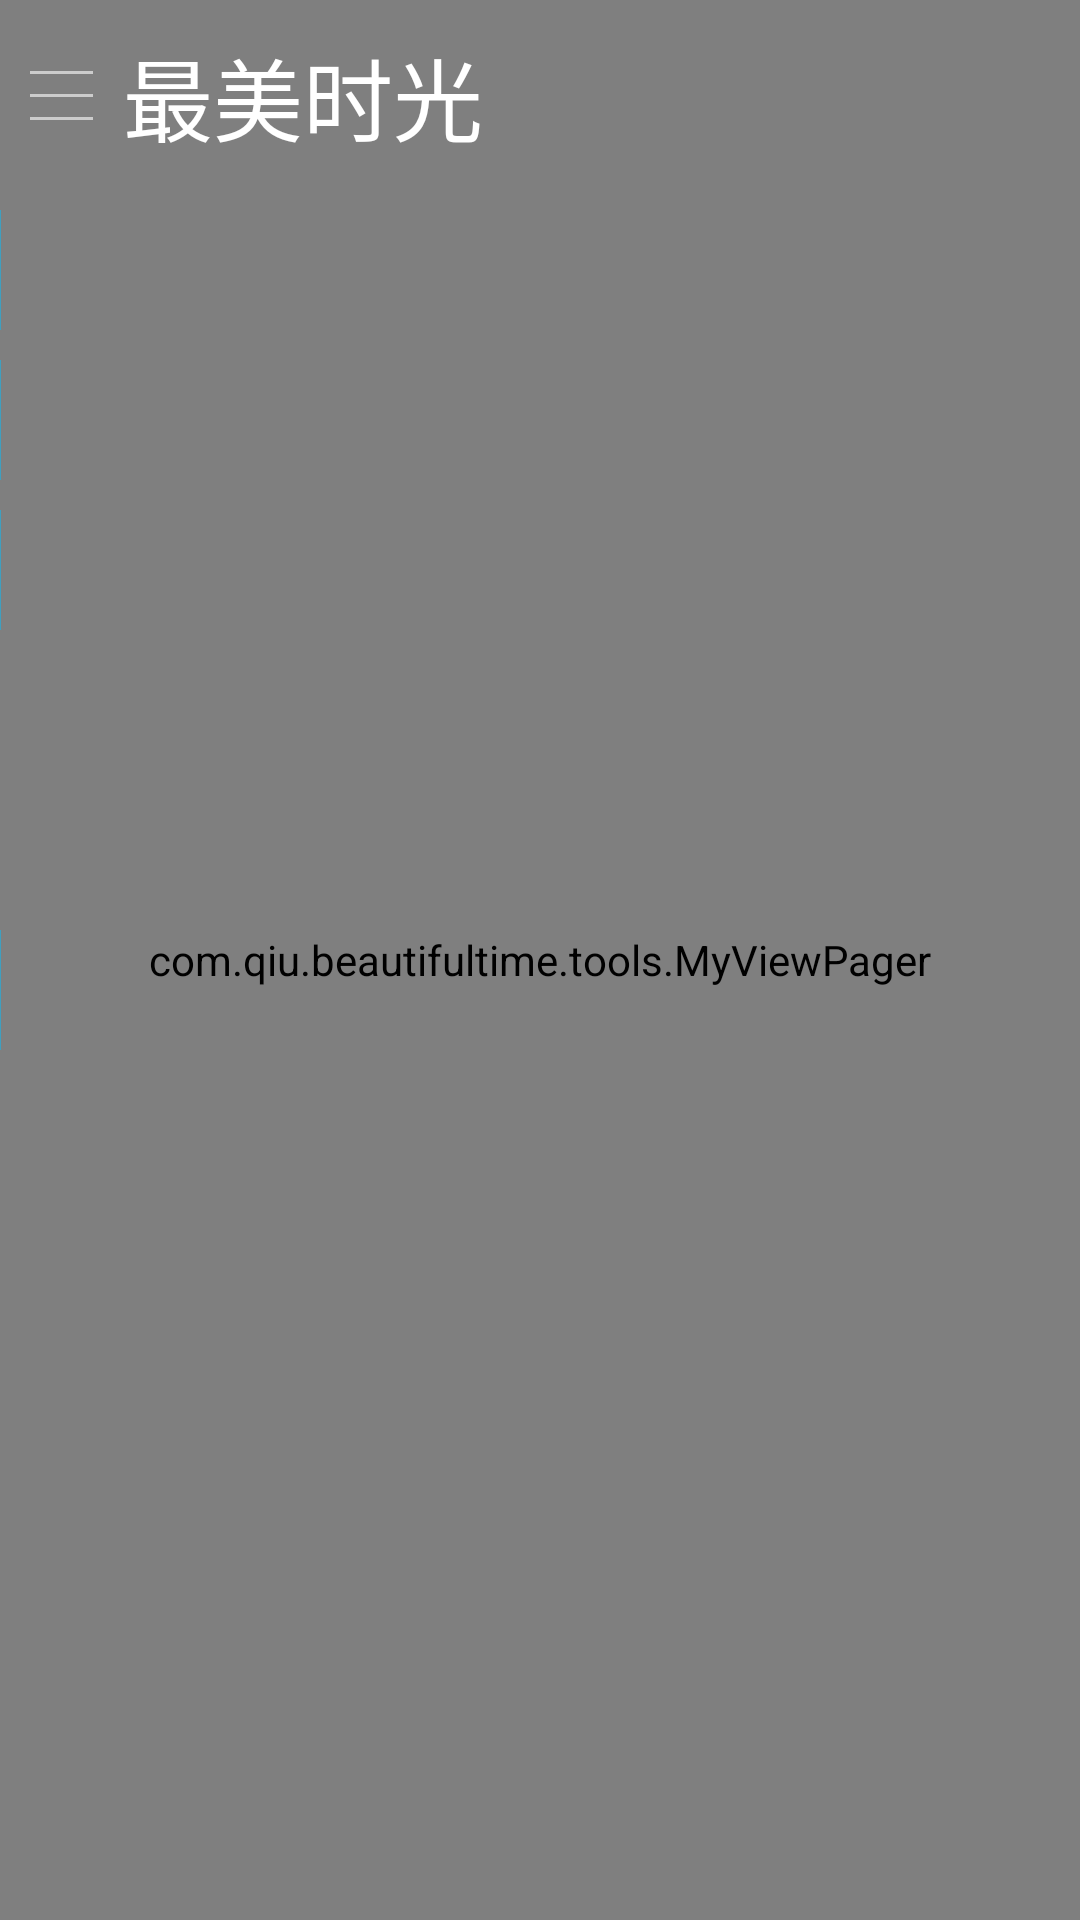

Reconstruct the res/layout file that produces this screen, plus the resources it refers to.
<!-- AndroidManifest.xml: application theme AppTheme -->
<!-- res/layout/fragment_beautiful_time_show.xml -->
<?xml version="1.0" encoding="utf-8"?>
<RelativeLayout xmlns:android="http://schemas.android.com/apk/res/android"
    android:layout_width="match_parent"
    android:layout_height="match_parent"
    android:background="#7727b7d7"
    android:orientation="vertical">

    <TextView
        android:layout_width="wrap_content"
        android:layout_height="wrap_content"
        android:layout_centerInParent="true"
        android:text="什么都没有,快去添加吧"
        android:textColor="#ffffffff"
        android:textSize="24sp"
        android:id="@+id/textView" />

    <com.qiu.beautifultime.tools.MyViewPager
        android:id="@+id/beautiful_time_show_vp"
        android:layout_width="match_parent"
        android:layout_height="match_parent" />

    <LinearLayout
        android:id="@+id/LlEdit"
        android:layout_width="wrap_content"
        android:layout_height="wrap_content"
        android:layout_marginStart="-150dp"
        android:layout_marginTop="70dp"
        android:orientation="horizontal">

        <ImageView
            android:layout_width="50dp"
            android:layout_height="40dp"
            android:background="@android:color/background_dark"
            android:scaleType="center"
            android:src="@mipmap/icon_edit_normal" />

        <TextView
            android:id="@+id/tvEdit"
            android:layout_width="100dp"
            android:layout_height="40dp"
            android:layout_alignParentStart="true"
            android:background="#8000BFFF"
            android:gravity="center"
            android:text="编辑"
            android:textColor="@android:color/white"
            android:textSize="15sp" />
    </LinearLayout>

    <LinearLayout
        android:id="@+id/LlDownload"
        android:layout_width="wrap_content"
        android:layout_height="wrap_content"
        android:layout_below="@id/LlEdit"
        android:layout_marginStart="-150dp"
        android:layout_marginTop="10dp"
        android:orientation="horizontal">

        <ImageView
            android:layout_width="50dp"
            android:layout_height="40dp"
            android:background="@android:color/background_dark"
            android:scaleType="center"
            android:src="@mipmap/icon_download_normal" />

        <TextView
            android:id="@+id/tvDownload"
            android:layout_width="100dp"
            android:layout_height="40dp"
            android:background="#8000BFFF"
            android:gravity="center"
            android:text="下载"
            android:textColor="@android:color/white"
            android:textSize="15sp" />
    </LinearLayout>

    <LinearLayout
        android:id="@+id/LlDelete"
        android:layout_width="wrap_content"
        android:layout_height="wrap_content"
        android:layout_below="@id/LlDownload"
        android:layout_marginStart="-150dp"
        android:layout_marginTop="10dp"
        android:orientation="horizontal">

        <ImageView
            android:layout_width="50dp"
            android:layout_height="40dp"
            android:background="@android:color/background_dark"
            android:scaleType="center"
            android:src="@mipmap/icon_delete_normal" />

        <TextView
            android:id="@+id/tvDelete"
            android:layout_width="100dp"
            android:layout_height="40dp"
            android:background="#8000BFFF"
            android:gravity="center"
            android:text="删除"
            android:textColor="@android:color/white"
            android:textSize="15sp" />
    </LinearLayout>

    <LinearLayout
        android:id="@+id/LlNew"
        android:layout_width="wrap_content"
        android:layout_height="wrap_content"
        android:layout_below="@id/LlDelete"
        android:layout_marginStart="-150dp"
        android:layout_marginTop="100dp"
        android:orientation="horizontal">

        <ImageView
            android:layout_width="50dp"
            android:layout_height="40dp"
            android:background="@android:color/background_dark"
            android:scaleType="center"
            android:src="@mipmap/list_icon_plus" />

        <TextView
            android:id="@+id/tvNew"
            android:layout_width="100dp"
            android:layout_height="40dp"
            android:background="#8000BFFF"
            android:gravity="center"
            android:text="新建"
            android:textColor="@android:color/white"
            android:textSize="15sp" />
    </LinearLayout>
    <LinearLayout
        android:layout_width="wrap_content"
        android:layout_height="wrap_content"
        android:layout_margin="10dp"
        android:orientation="horizontal"
        android:id="@+id/llReturn">
        <ImageView
            android:layout_gravity="center"
            android:background="@mipmap/detail_icon_list_pressed"
            android:layout_width="wrap_content"
            android:layout_height="wrap_content" />
        <TextView
           android:layout_marginLeft="10dp"
            android:textColor="@color/white"
            android:textSize="30sp"
            android:text="最美时光"
            android:layout_width="wrap_content"
            android:layout_height="wrap_content"
            android:layout_alignTop="@+id/linearLayout"
            android:layout_toEndOf="@+id/linearLayout" />
    </LinearLayout>


</RelativeLayout>
<!-- resources referenced by this layout -->
<resources>
  <color name="white">#FFFFFF</color>
  <!-- mipmap detail_icon_list_pressed: png bitmap (mipmap-xxhdpi, 131 bytes) -->
  <!-- mipmap icon_delete_normal: png bitmap (mipmap-xxhdpi, 168 bytes) -->
  <!-- mipmap icon_download_normal: png bitmap (mipmap-xxhdpi, 590 bytes) -->
  <!-- mipmap icon_edit_normal: png bitmap (mipmap-xxhdpi, 1023 bytes) -->
  <style name="AppTheme" parent="Theme.AppCompat.Light.NoActionBar">
          
          <item name="colorPrimary">@color/colorPrimary</item>
          <item name="colorPrimaryDark">@color/colorPrimaryDark</item>
          <item name="colorAccent">@color/colorAccent</item>
      </style>
  <color name="colorPrimary">#3F51B5</color>
  <color name="colorPrimaryDark">#303F9F</color>
  <color name="colorAccent">#FF4081</color>
</resources>
